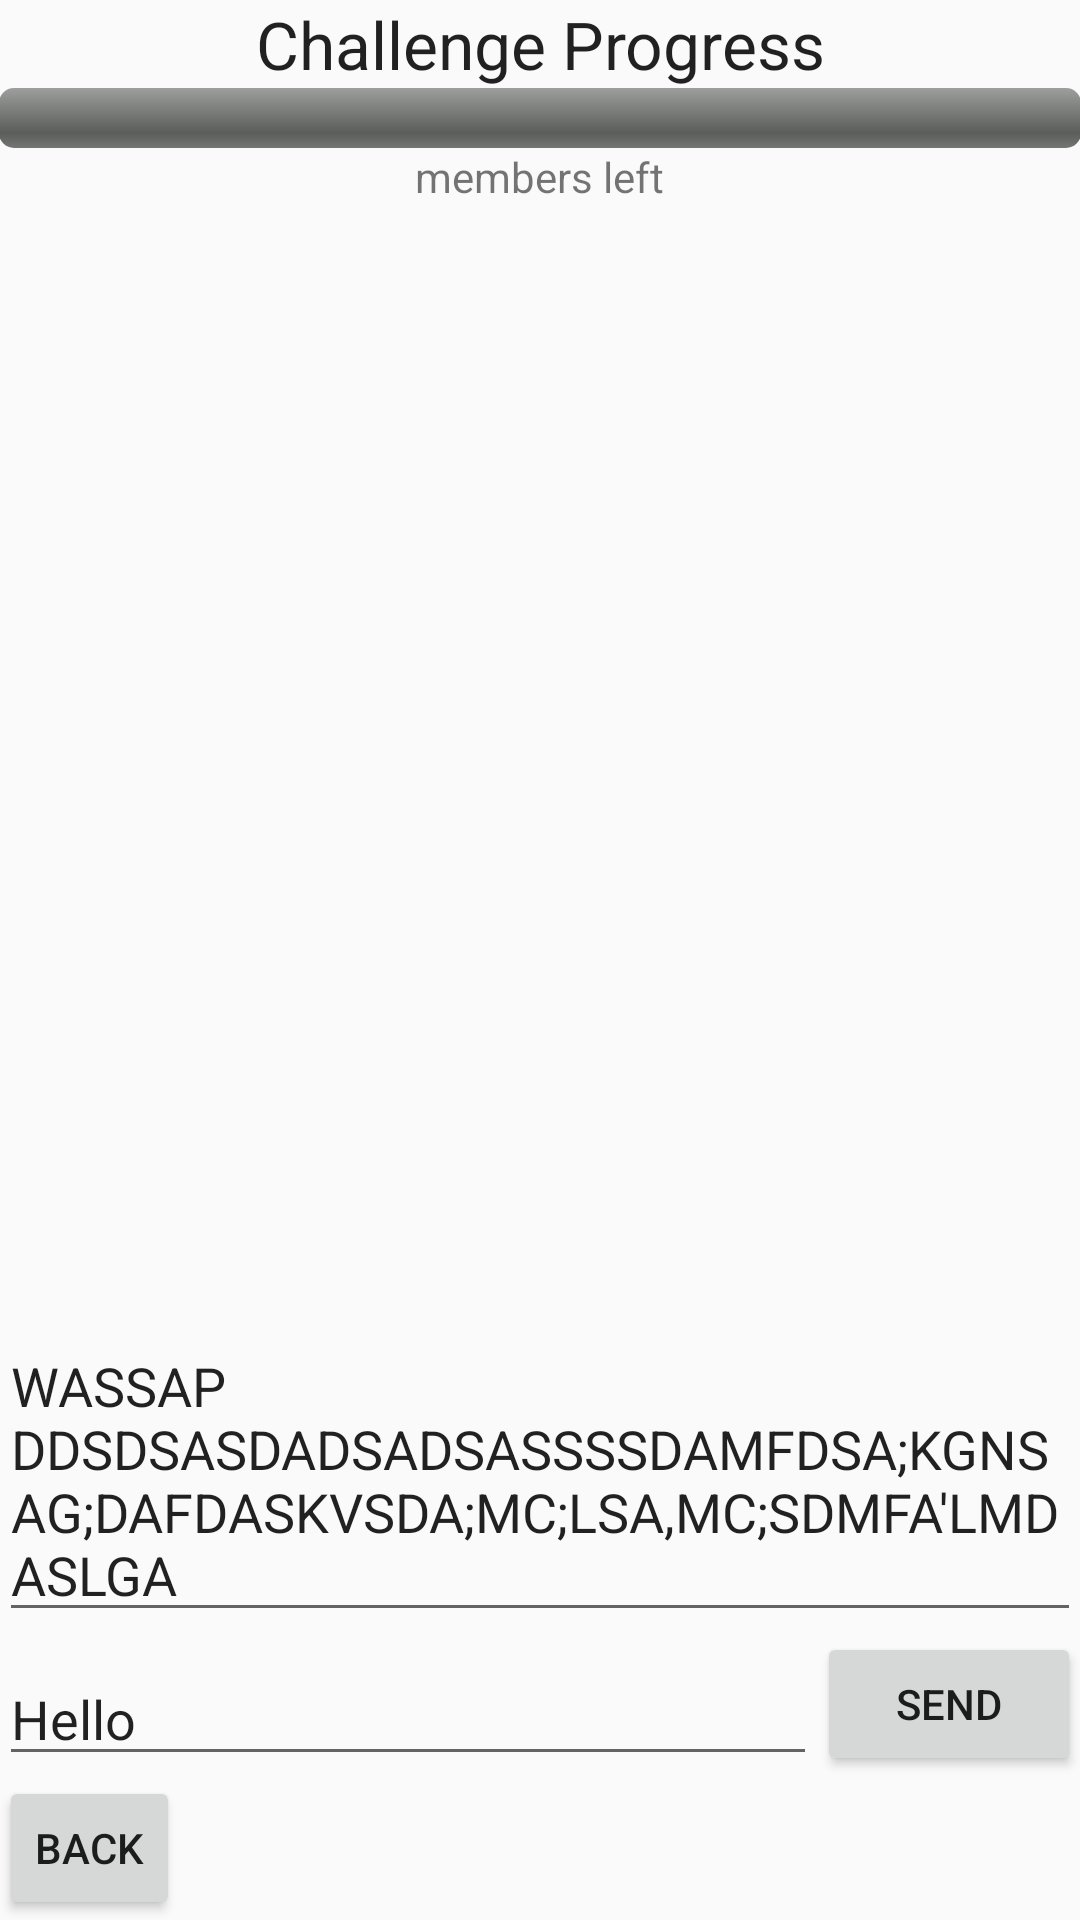

The Android layout XML behind this screen, and the referenced resources:
<!-- AndroidManifest.xml: activity theme Theme.AppCompat.Light -->
<!-- res/layout/activity_challenge_progress.xml -->
<RelativeLayout xmlns:android="http://schemas.android.com/apk/res/android"
    xmlns:tools="http://schemas.android.com/tools" android:layout_width="match_parent"
    android:layout_height="match_parent" android:paddingLeft="@dimen/activity_horizontal_margin"
    android:paddingRight="@dimen/activity_horizontal_margin"
    android:paddingTop="@dimen/activity_vertical_margin"
    android:paddingBottom="@dimen/activity_vertical_margin"
    tools:context="com.example.anitha.faceon.ChallengeProgressActivity">

    <TextView
        android:layout_width="wrap_content"
        android:layout_height="wrap_content"
        android:textAppearance="?android:attr/textAppearanceLarge"
        android:text="Challenge Progress"
        android:id="@+id/textView4"
        android:layout_alignParentTop="true"
        android:layout_alignParentLeft="true"
        android:layout_alignParentStart="true"
        android:layout_alignParentRight="true"
        android:layout_alignParentEnd="true"
        android:gravity="center_horizontal" />

    <ProgressBar
        style="@android:style/Widget.ProgressBar.Horizontal"
        android:layout_width="wrap_content"
        android:layout_height="wrap_content"
        android:id="@+id/viewProgressBar"
        android:layout_below="@+id/textView4"
        android:layout_alignParentLeft="true"
        android:layout_alignParentStart="true"
        android:layout_alignRight="@+id/textView4"
        android:layout_alignEnd="@+id/textView4"
        android:indeterminate="false" />

    <TextView
        android:layout_width="wrap_content"
        android:layout_height="wrap_content"
        android:textAppearance="?android:attr/textAppearanceSmall"
        android:text="members left"
        android:id="@+id/textView6"
        android:layout_below="@+id/viewProgressBar"
        android:layout_centerHorizontal="true" />

    <Button
        style="?android:attr/buttonStyleSmall"
        android:layout_width="wrap_content"
        android:layout_height="wrap_content"
        android:text="back"
        android:id="@+id/viewButtonBack"
        android:layout_alignParentBottom="true"
        android:layout_alignParentLeft="true"
        android:layout_alignParentStart="true" />

    <Button
        android:layout_width="wrap_content"
        android:layout_height="wrap_content"
        android:text="Send"
        android:id="@+id/viewButtonSend"
        android:layout_above="@+id/viewButtonBack"
        android:layout_alignRight="@+id/viewProgressBar"
        android:layout_alignEnd="@+id/viewProgressBar" />

    <EditText
        android:layout_width="wrap_content"
        android:layout_height="wrap_content"
        android:id="@+id/viewInputFieldText"
        android:layout_above="@+id/viewButtonBack"
        android:layout_alignParentLeft="true"
        android:layout_alignParentStart="true"
        android:layout_toLeftOf="@+id/viewButtonSend"
        android:layout_toStartOf="@+id/viewButtonSend"
        android:text="Hello"
        android:focusable="true"
        android:focusableInTouchMode="true" />

    <EditText
        android:layout_width="wrap_content"
        android:layout_height="wrap_content"
        android:inputType="textMultiLine"
        android:ems="10"
        android:id="@+id/viewChatBox"
        android:layout_above="@+id/viewButtonSend"
        android:layout_alignParentLeft="true"
        android:layout_alignParentStart="true"
        android:layout_alignRight="@+id/viewProgressBar"
        android:layout_alignEnd="@+id/viewProgressBar"
        android:text="WASSAP DDSDSASDADSADSASSSSDAMFDSA;KGNSAG;DAFDASKVSDA;MC;LSA,MC;SDMFA&apos;LMDASLGA"
        android:editable="false"
        android:clickable="false" />

    <ScrollView
        android:layout_width="wrap_content"
        android:layout_height="wrap_content"
        android:id="@+id/scrollView"
        android:layout_above="@+id/viewChatBox"
        android:layout_alignParentLeft="true"
        android:layout_alignParentStart="true"
        android:layout_alignRight="@+id/viewChatBox"
        android:layout_alignEnd="@+id/viewChatBox"
        android:layout_below="@+id/textView6">

        <TableLayout
            android:layout_width="fill_parent"
            android:layout_height="fill_parent"
            android:id="@+id/viewMemberLeftTable"
            android:layout_below="@+id/textView6"
            android:layout_alignParentLeft="true"
            android:layout_alignParentStart="true"></TableLayout>
    </ScrollView>

</RelativeLayout>
<!-- resources referenced by this layout -->
<resources>

</resources>
